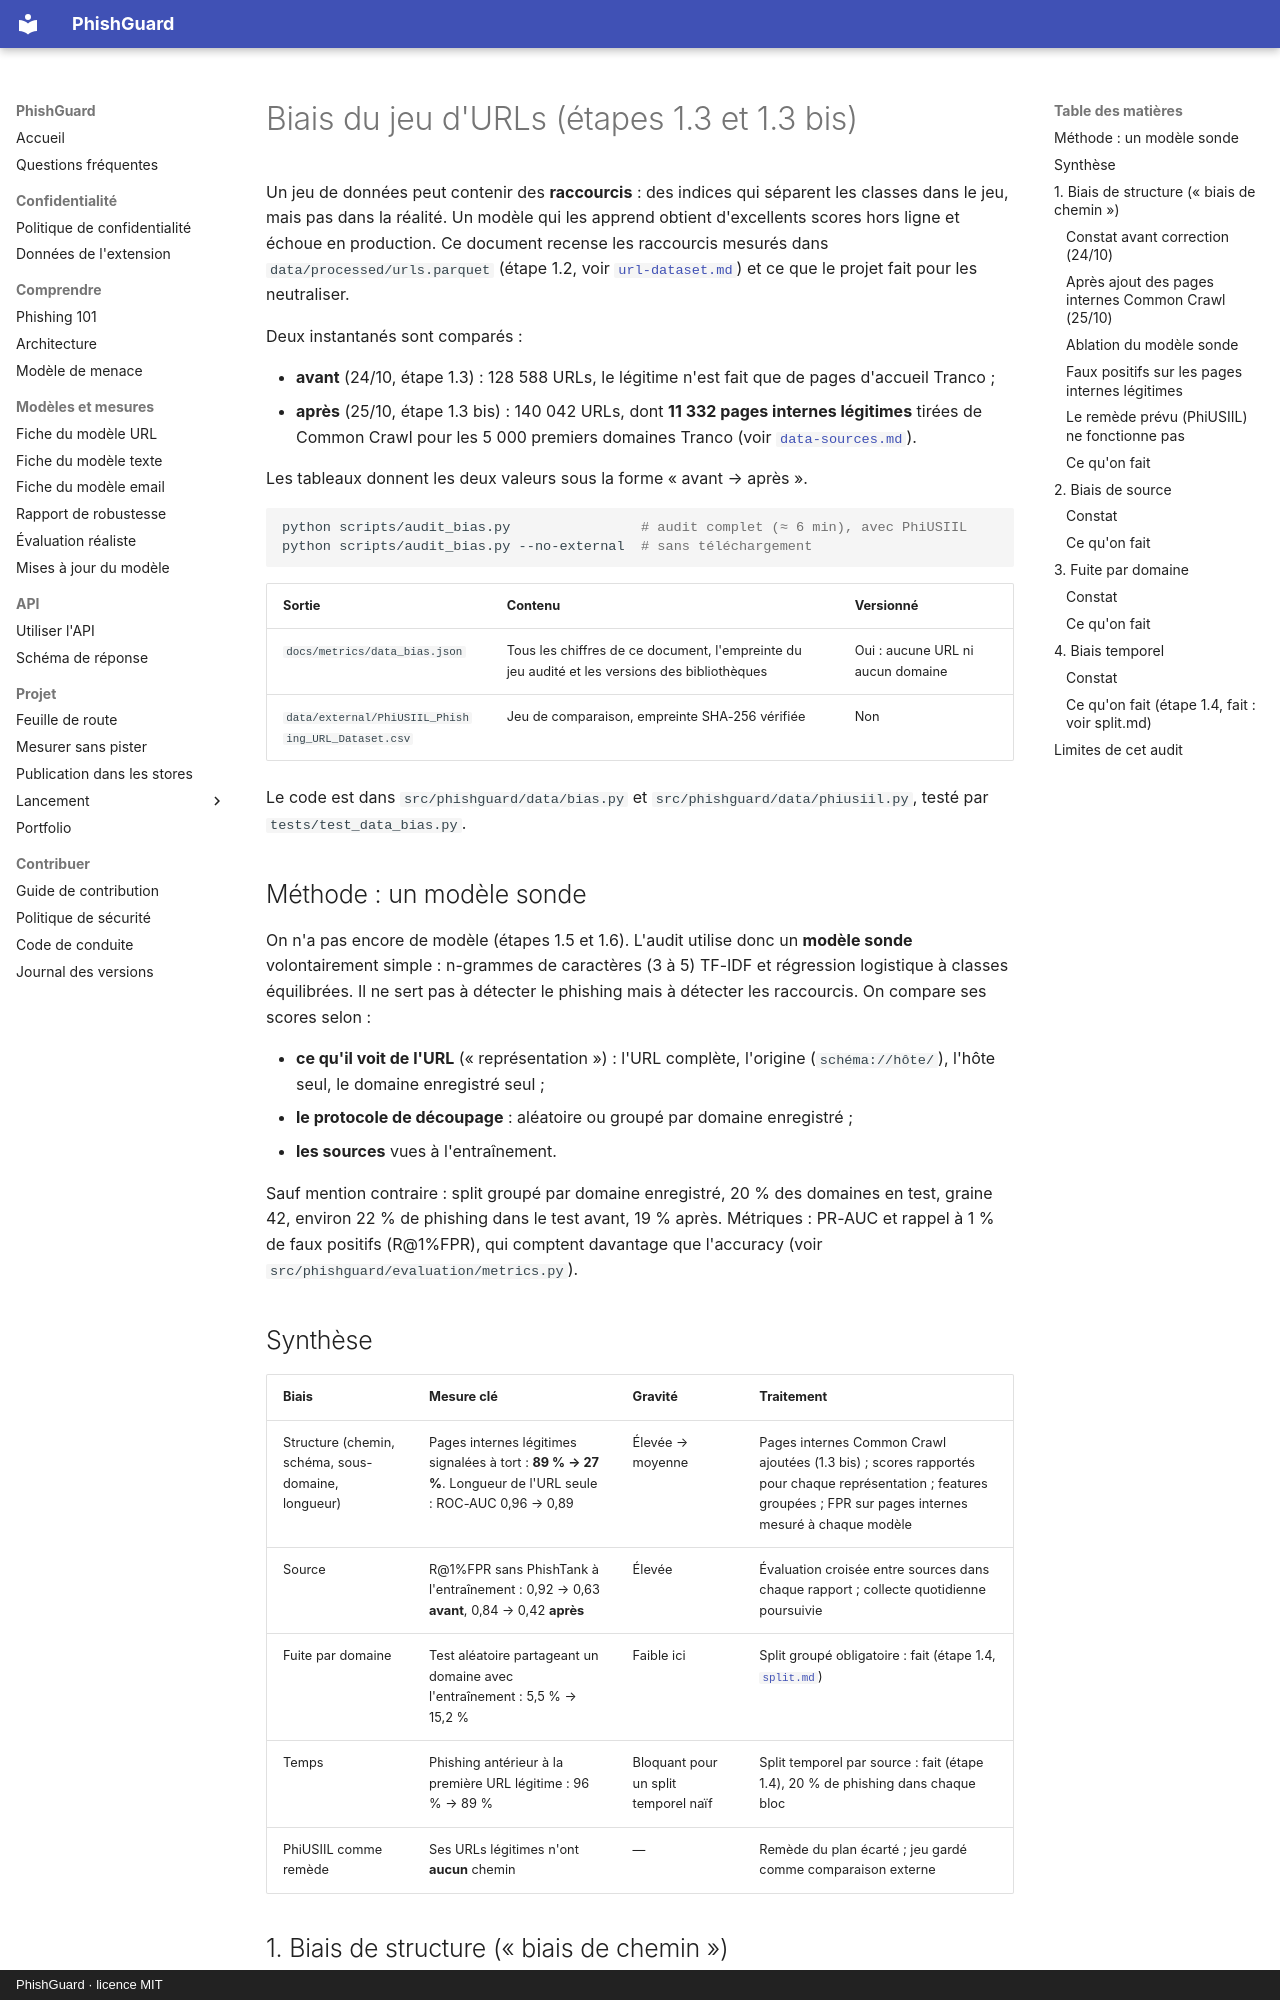

repository: arixstoo/PhishGuard · page: data-bias/index.html · generator: mkdocs · copyright: PhishGuard · licence MIT

# Biais du jeu d'URLs (étapes 1.3 et 1.3 bis)

Un jeu de données peut contenir des **raccourcis** : des indices qui séparent les classes dans le jeu, mais pas dans la réalité. Un modèle qui les apprend obtient d'excellents scores hors ligne et échoue en production. Ce document recense les raccourcis mesurés dans `data/processed/urls.parquet` (étape 1.2, voir [`url-dataset.md`](url-dataset.md)) et ce que le projet fait pour les neutraliser.

Deux instantanés sont comparés :

- **avant** (24/10, étape 1.3) : 128 588 URLs, le légitime n'est fait que de pages d'accueil Tranco ;
- **après** (25/10, étape 1.3 bis) : 140 042 URLs, dont **11 332 pages internes légitimes** tirées de Common Crawl pour les 5 000 premiers domaines Tranco (voir [`data-sources.md`](data-sources.md#6-common-crawl-urls-légitimes-avec-chemin)).

Les tableaux donnent les deux valeurs sous la forme « avant → après ».

```bash
python scripts/audit_bias.py                # audit complet (≈ 6 min), avec PhiUSIIL
python scripts/audit_bias.py --no-external  # sans téléchargement
```

| Sortie | Contenu | Versionné |
| :--- | :--- | :--- |
| `docs/metrics/data_bias.json` | Tous les chiffres de ce document, l'empreinte du jeu audité et les versions des bibliothèques | Oui : aucune URL ni aucun domaine |
| `data/external/PhiUSIIL_Phishing_URL_Dataset.csv` | Jeu de comparaison, empreinte SHA-256 vérifiée | Non |

Le code est dans `src/phishguard/data/bias.py` et `src/phishguard/data/phiusiil.py`, testé par `tests/test_data_bias.py`.

## Méthode : un modèle sonde

On n'a pas encore de modèle (étapes 1.5 et 1.6). L'audit utilise donc un **modèle sonde** volontairement simple : n-grammes de caractères (3 à 5) TF-IDF et régression logistique à classes équilibrées. Il ne sert pas à détecter le phishing mais à détecter les raccourcis. On compare ses scores selon :

- **ce qu'il voit de l'URL** (« représentation ») : l'URL complète, l'origine (`schéma://hôte/`), l'hôte seul, le domaine enregistré seul ;
- **le protocole de découpage** : aléatoire ou groupé par domaine enregistré ;
- **les sources** vues à l'entraînement.

Sauf mention contraire : split groupé par domaine enregistré, 20 % des domaines en test, graine 42, environ 22 % de phishing dans le test avant, 19 % après. Métriques : PR-AUC et rappel à 1 % de faux positifs (R@1%FPR), qui comptent davantage que l'accuracy (voir `src/phishguard/evaluation/metrics.py`).

## Synthèse

| Biais | Mesure clé | Gravité | Traitement |
| :--- | :--- | :--- | :--- |
| Structure (chemin, schéma, sous-domaine, longueur) | Pages internes légitimes signalées à tort : **89 % → 27 %**. Longueur de l'URL seule : ROC-AUC 0,96 → 0,89 | Élevée → moyenne | Pages internes Common Crawl ajoutées (1.3 bis) ; scores rapportés pour chaque représentation ; features groupées ; FPR sur pages internes mesuré à chaque modèle |
| Source | R@1%FPR sans PhishTank à l'entraînement : 0,92 → 0,63 **avant**, 0,84 → 0,42 **après** | Élevée | Évaluation croisée entre sources dans chaque rapport ; collecte quotidienne poursuivie |
| Fuite par domaine | Test aléatoire partageant un domaine avec l'entraînement : 5,5 % → 15,2 % | Faible ici | Split groupé obligatoire : fait (étape 1.4, [`split.md`](split.md)) |
| Temps | Phishing antérieur à la première URL légitime : 96 % → 89 % | Bloquant pour un split temporel naïf | Split temporel par source : fait (étape 1.4), 20 % de phishing dans chaque bloc |
| PhiUSIIL comme remède | Ses URLs légitimes n'ont **aucun** chemin | — | Remède du plan écarté ; jeu gardé comme comparaison externe |
